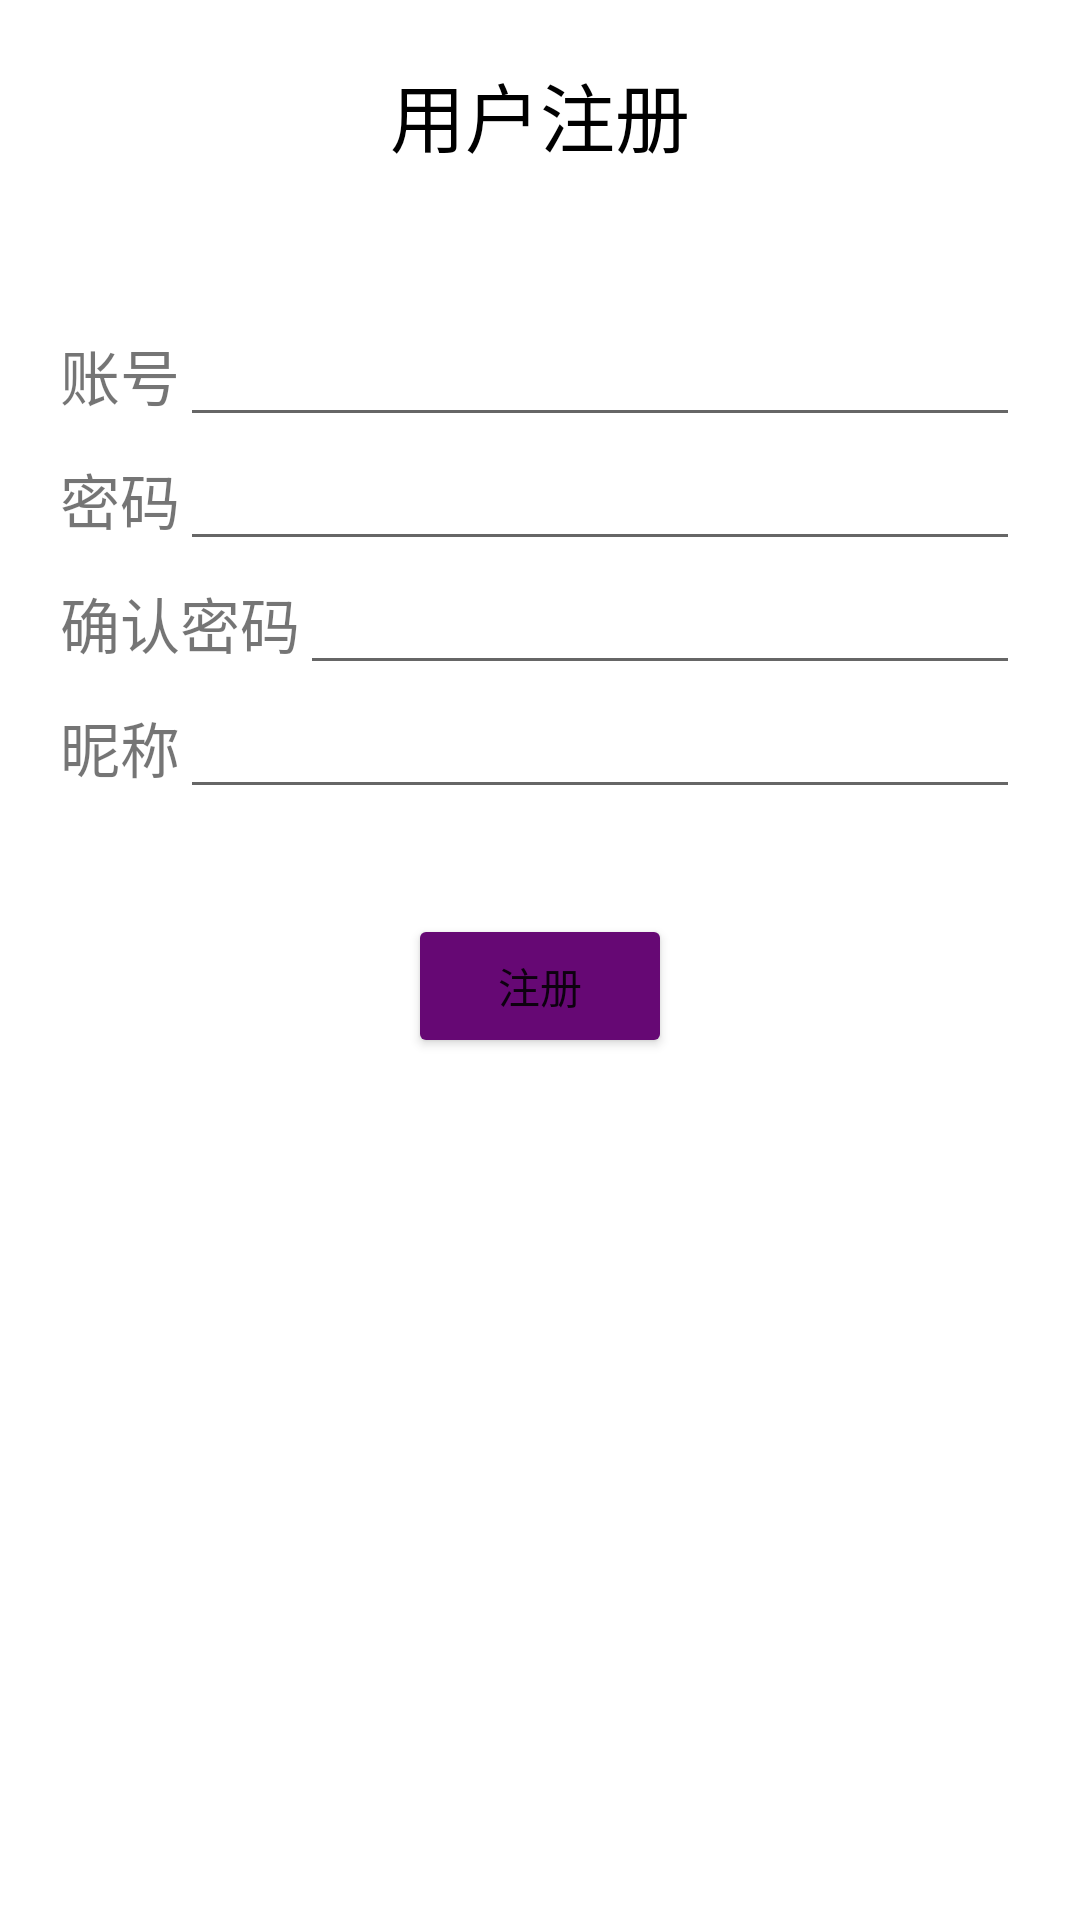

Reconstruct the res/layout file that produces this screen, plus the resources it refers to.
<!-- AndroidManifest.xml: application theme MainTheme -->
<!-- res/layout/activity_sign_up.xml -->
<LinearLayout xmlns:android="http://schemas.android.com/apk/res/android"
    xmlns:app="http://schemas.android.com/apk/res-auto"
    xmlns:tools="http://schemas.android.com/tools"
    android:layout_width="match_parent"
    android:layout_height="match_parent"
    tools:context=".SignUp"
    android:orientation="vertical">

    <TextView
        android:layout_width="wrap_content"
        android:layout_height="wrap_content"
        android:text="用户注册"
        android:textColor="@color/black"
        android:layout_marginTop="20dp"
        android:layout_gravity="center"
        android:textSize="25dp"/>

    <TextView
        android:id="@+id/txt"
        android:layout_width="match_parent"
        android:layout_height="48dp"
        android:gravity="center"
        android:layout_centerInParent="true" />

    <LinearLayout
        android:layout_width="match_parent"
        android:layout_height="wrap_content"
        android:orientation="horizontal"
        android:layout_marginHorizontal="20dp">

        <TextView
            android:layout_width="wrap_content"
            android:layout_height="wrap_content"
            android:text="账号"
            android:textSize="20dp" />

        <EditText
            android:id="@+id/edt_account"
            android:layout_width="match_parent"
            android:layout_height="wrap_content"
            android:singleLine="true"/>

    </LinearLayout>

    <LinearLayout
        android:layout_width="match_parent"
        android:layout_height="wrap_content"
        android:orientation="horizontal"
        android:layout_marginHorizontal="20dp">

        <TextView
            android:layout_width="wrap_content"
            android:layout_height="wrap_content"
            android:text="密码"
            android:textSize="20dp"/>

        <EditText
            android:id="@+id/edt_password"
            android:layout_width="match_parent"
            android:layout_height="wrap_content"
            android:inputType="textPassword"/>

    </LinearLayout>

    <LinearLayout
        android:layout_width="match_parent"
        android:layout_height="wrap_content"
        android:orientation="horizontal"
        android:layout_marginHorizontal="20dp">

        <TextView
            android:layout_width="wrap_content"
            android:layout_height="wrap_content"
            android:text="确认密码"
            android:textSize="20dp"/>

        <EditText
            android:id="@+id/edt_confirmPassword"
            android:layout_width="match_parent"
            android:layout_height="wrap_content"
            android:inputType="textPassword"/>

    </LinearLayout>

    <LinearLayout
        android:layout_width="match_parent"
        android:layout_height="wrap_content"
        android:orientation="horizontal"
        android:layout_marginHorizontal="20dp">

        <TextView
            android:layout_width="wrap_content"
            android:layout_height="wrap_content"
            android:text="昵称"
            android:textSize="20dp"/>

        <EditText
            android:id="@+id/edt_nickname"
            android:layout_width="match_parent"
            android:layout_height="wrap_content"
            android:singleLine="true"/>

    </LinearLayout>

    <Button
        android:id="@+id/btn_signup"
        android:layout_width="wrap_content"
        android:layout_height="wrap_content"
        android:text="注册"
        android:layout_gravity="center"
        android:backgroundTint="@color/THU_purple"
        android:layout_marginTop="35dp"/>
    <TextView
        android:id="@+id/result"
        android:layout_marginVertical="20dp"
        android:layout_marginHorizontal="20dp"
        android:layout_width="match_parent"
        android:layout_height="wrap_content"
        android:text="" />


</LinearLayout>
<!-- resources referenced by this layout -->
<resources>
  <color name="THU_purple">#660874</color>
  <color name="black">#FF000000</color>
  <style name="MainTheme" parent="Theme.MaterialComponents.Light.NoActionBar">
          
          <item name="colorPrimary">@color/THU_purple</item>
          <item name="colorOnPrimary">@color/white</item>
          <item name="android:windowLightStatusBar">true</item>
          <item name="android:statusBarColor">@color/white</item>
          <item name="windowActionBar">false</item>
          <item name="windowNoTitle">true</item>
      </style>
  <color name="white">#FFFFFFFF</color>
</resources>
